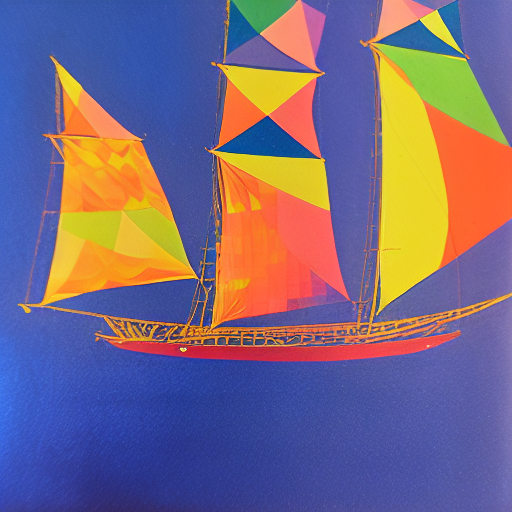
Generation parameters embedded in this image by AUTOMATIC1111 Stable Diffusion web UI or a fork of it (Forge, ...) (PNG 'parameters' text chunk):
an illustration of a sailing ship with beautiful patterned sails  and flags, in the sea, painted by jwll_wildsmith in 1970. solid colours
Negative prompt: sketchy, dark, pale, pencil lines
Steps: 20, Sampler: Euler a, CFG scale: 7, Seed: 664920994, Size: 512x512, Model hash: fe4efff1e1, Model: sd-v1-4